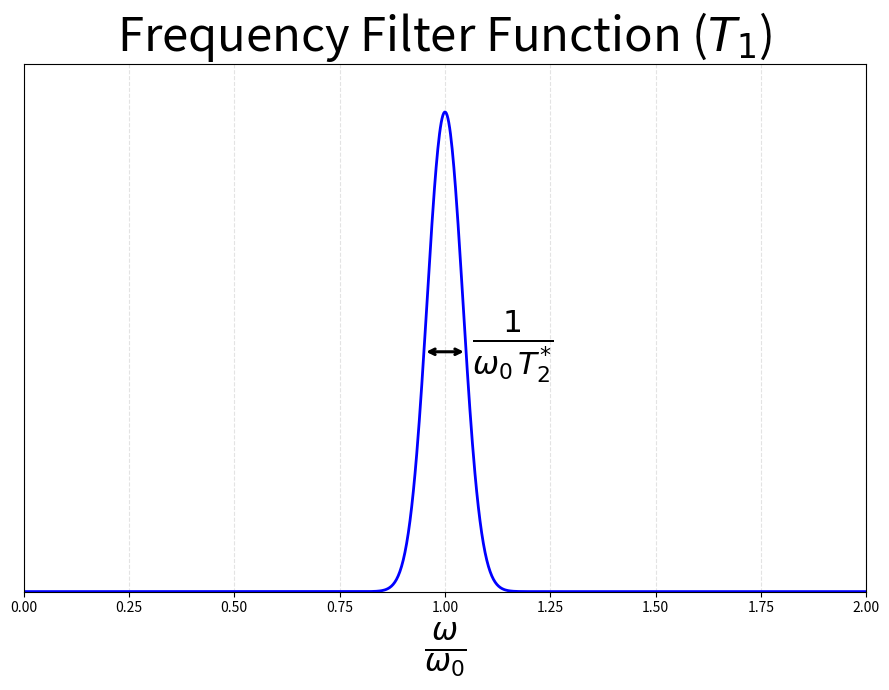

Generate this figure with matplotlib: (Note: this script raises an exception after producing the figure.)
import numpy as np

import matplotlib.pyplot as plt

def delta_function(x, center, width, amplitude=1.0):
    """
    Approximates a delta function using a Gaussian.
    
    Parameters:
    -----------
    x : array-like
        Input values
    center : float
        Center position of the delta function
    width : float
        Width of the delta function (standard deviation of Gaussian)
    amplitude : float
        Peak amplitude of the delta function
    
    Returns:
    --------
    array-like
        Delta function approximation values
    """
    sigma = width / (2 * np.sqrt(2 * np.log(2)))  # Convert FWHM to sigma
    return amplitude * np.exp(-((x - center) ** 2) / (2 * sigma ** 2))


if __name__ == "__main__":
    # Create x values
    x = np.linspace(0, 2, 1000)
    
    # Delta function parameters
    center = 1.0
    width = 0.10  # 10% width (was 0.05)
    amplitude = 1.0
    
    # Calculate delta function
    y = delta_function(x, center, width, amplitude)
    
    # Create plot
    fig, ax = plt.subplots(figsize=(9, 7))
    
    # Plot delta function
    ax.plot(x, y, 'b-', linewidth=2)
    
    # Set labels
    ax.set_xlabel(r'$\frac{\omega}{\omega_0}$', fontsize=32)
    # Remove Y-axis label per request; use title instead
    
    # Hide y-axis tick marks
    ax.yaxis.set_ticks([])
    
    # Add double-sided arrow at half amplitude
    half_amplitude = amplitude / 2
    arrow_left = center - width / 1.95
    arrow_right = center + width / 1.95
    

    # Draw double-sided arrow
    ax.annotate(
        '',
        xy=(arrow_right, half_amplitude),
        xytext=(arrow_left, half_amplitude),
        arrowprops=dict(arrowstyle='<->', color='black', lw=2.2)
    )
    ax.text(
        center + width*1.6,
        half_amplitude-0.07,
        r'$\frac{1}{\omega_0\, T_{2}^{*}}$',
        fontsize=32,
        ha='center',
        va='bottom'
    )
    
    # Set axis limits
    ax.set_xlim(0, 2)
    ax.set_ylim(0, 1.1)
    
    ax.set_title('Frequency Filter Function ($T_1$)', fontsize=34)
    ax.grid(True, alpha=0.35, linestyle='--')
    
    plt.tight_layout()
    fig.savefig("img/delta_function.png", transparent=True, dpi=300, bbox_inches="tight")
    plt.show()